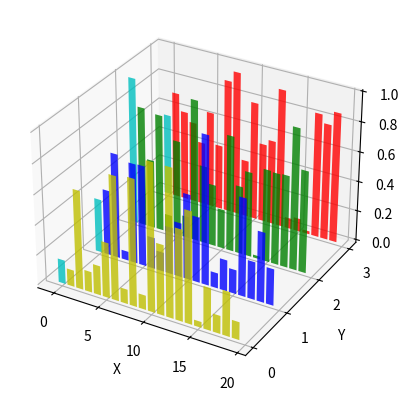

Python code for this plot:
import matplotlib.pyplot as plt
import numpy as np

np.random.seed(0)

fig = plt.figure()
ax = fig.add_subplot(projection='3d')

colors = ['r', 'g', 'b', 'y']
yticks = [3, 2, 1, 0]
for c, k in zip(colors, yticks):
    xs = np.arange(20)
    ys = np.random.rand(20)

    cs = [c] * len(xs)
    cs[0] = 'c'

    ax.bar(xs, ys, zs=k, zdir='y', color=cs, alpha=0.8)

ax.set_xlabel('X')
ax.set_ylabel('Y')
ax.set_zlabel('Z')

ax.set_yticks(yticks)

plt.show()
